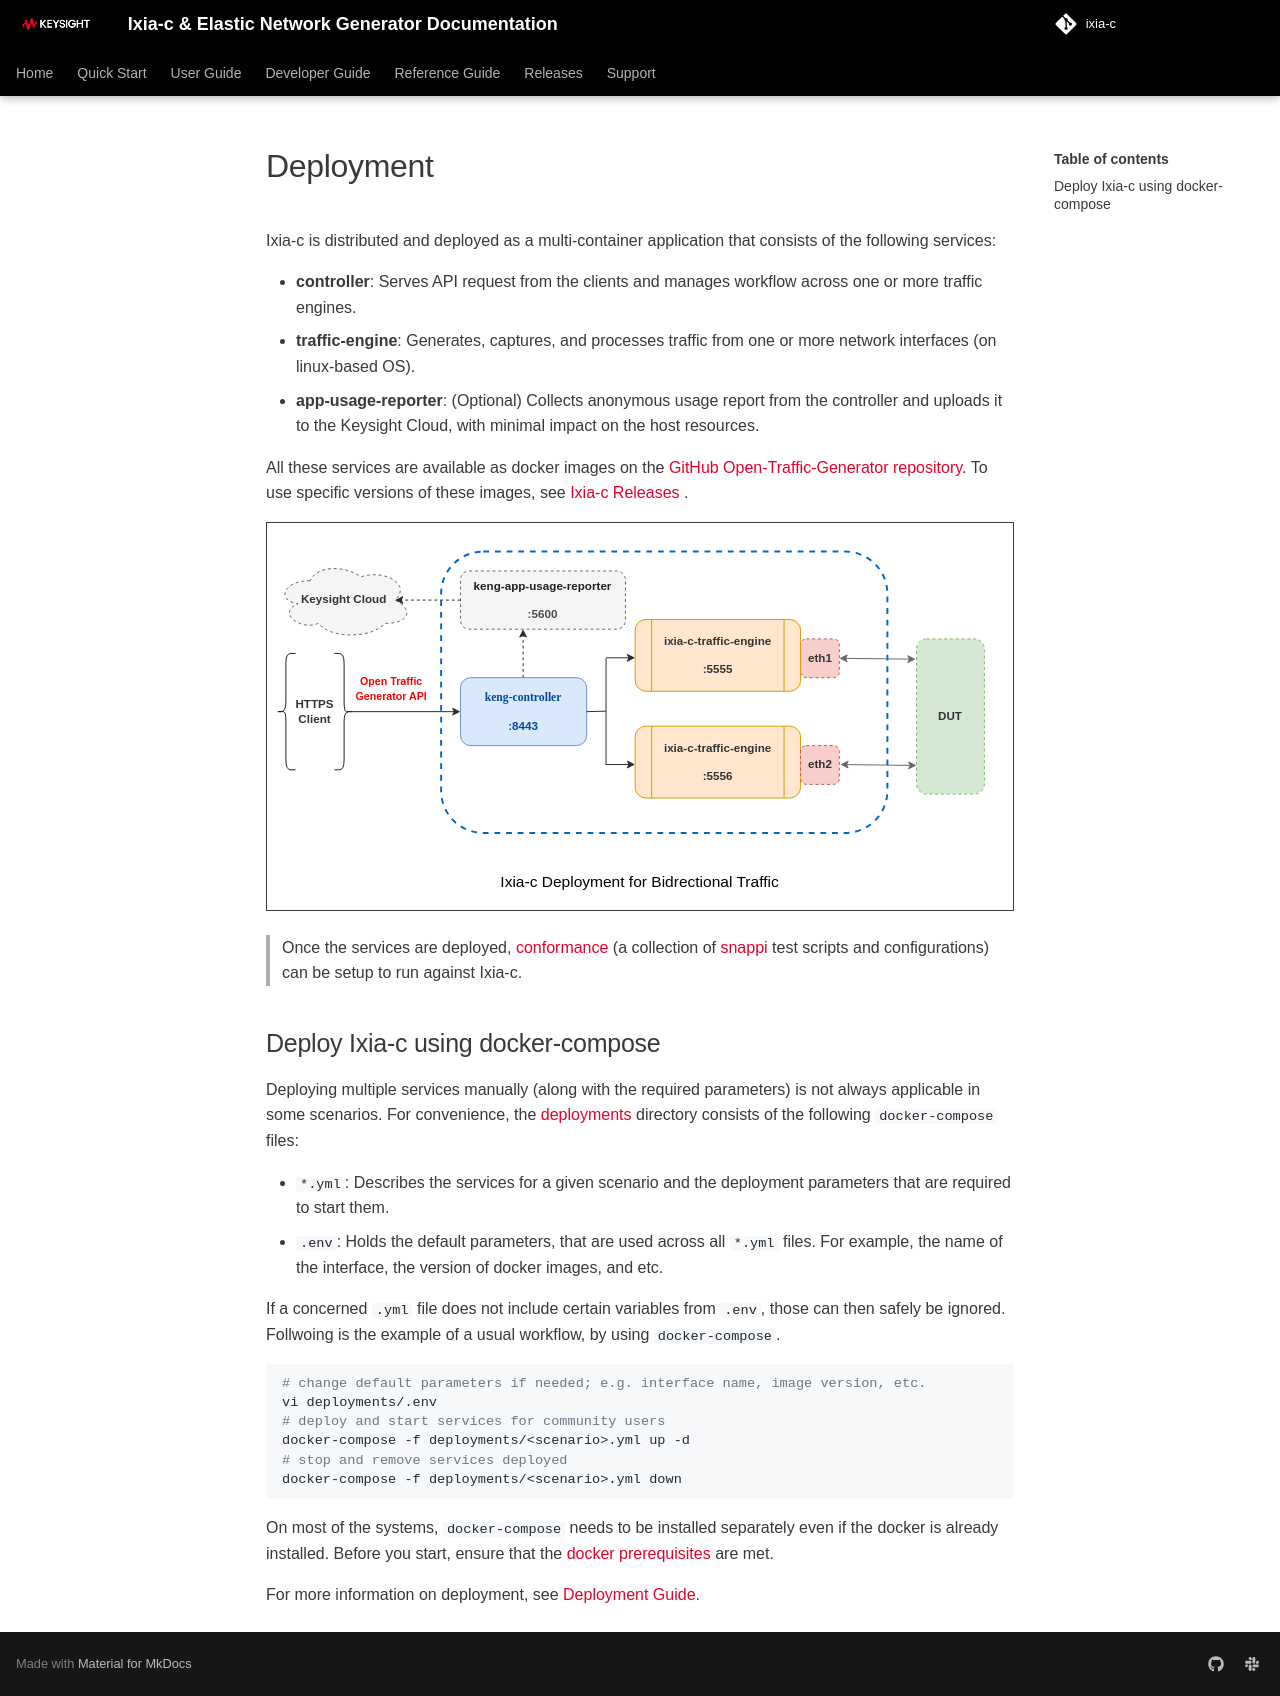

repository: open-traffic-generator/ixia-c · page: quick-start/deployment/index.html · generator: mkdocs

# Deployment

Ixia-c is distributed and deployed as a multi-container application that consists of the following services:

* **controller**: Serves API request from the clients and manages workflow across one or more traffic engines.
* **traffic-engine**: Generates, captures, and processes traffic from one or more network interfaces (on linux-based OS).
* **app-usage-reporter**: (Optional) Collects anonymous usage report from the controller and uploads it to the Keysight Cloud, with minimal impact on the host resources.

All these services are available as docker images on the [GitHub Open-Traffic-Generator repository](https://github.com/orgs/open-traffic-generator/packages). To use specific versions of these images, see [Ixia-c Releases](../releases.md) .

![ixia-c-aur](../res/ixia-c-aur.drawio.svg "ixia-c-aur")

> Once the services are deployed, [conformance](https://github.com/open-traffic-generator/conformance/blob/main/readme.md) (a collection of [snappi](https://pypi.org/project/snappi/) test scripts and configurations) can be setup to run against Ixia-c.

## Deploy Ixia-c using docker-compose

Deploying multiple services manually (along with the required parameters) is not always applicable in some scenarios. For convenience, the [deployments](../deployments) directory consists of the following `docker-compose` files:

- `*.yml`: Describes the services for a given scenario and the deployment parameters that are required to start them.
- `.env`: Holds the default parameters, that are used across all `*.yml` files. For example, the name of the interface, the version of docker images, and etc.

If a concerned `.yml` file does not include certain variables from `.env`, those can then safely be ignored.
Follwoing is the example of a usual workflow, by using  `docker-compose`.

```sh
# change default parameters if needed; e.g. interface name, image version, etc.
vi deployments/.env
# deploy and start services for community users
docker-compose -f deployments/<scenario>.yml up -d
# stop and remove services deployed
docker-compose -f deployments/<scenario>.yml down
```

On most of the systems, `docker-compose` needs to be installed separately even if the docker is already installed. Before you start, ensure that the [docker prerequisites](../prerequisites.md#docker) are met.

For more information on deployment, see [Deployment Guide](../deployments.md).
